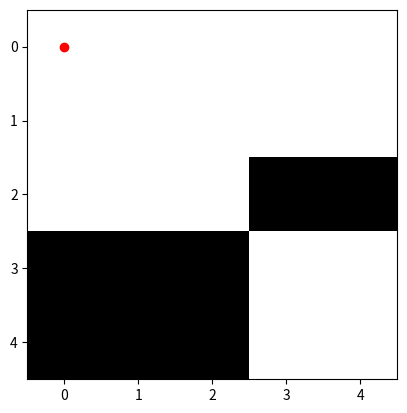

Python code for this plot:
import numpy as np
import matplotlib.pyplot as plt


# Функция для определения возможности закрашивания ячейки
def can_fill_cell(cell, filled_cells, width, height):
    # Проверка, находится ли ячейка внутри области
    if cell[0] < 0 or cell[0] >= width or cell[1] < 0 or cell[1] >= height:
        return False

    # Проверка, закрашена ли ячейка
    if filled_cells[cell[0], cell[1]]:
        return False

    # Проверка, закрашены ли соседние ячейки
    for neighbor in [(cell[0] + 1, cell[1]), (cell[0] - 1, cell[1]), (cell[0], cell[1] + 1), (cell[0], cell[1] - 1)]:
        if neighbor[0] < 0 or neighbor[0] >= width or neighbor[1] < 0 or neighbor[1] >= height:
            continue
        if filled_cells[neighbor[0], neighbor[1]]:
            return False

    return True


# Функция для закрашивания ячейки
def fill_cell(cell, filled_cells, width, height):
    filled_cells[cell[0], cell[1]] = True

    # Закрашивание соседних ячеек
    for neighbor in [(cell[0] + 1, cell[1]), (cell[0] - 1, cell[1]), (cell[0], cell[1] + 1), (cell[0], cell[1] - 1)]:
        if can_fill_cell(neighbor, filled_cells, width, height):
            fill_cell(neighbor, filled_cells, width, height)


# Функция для поиска траектории инструмента
def find_trajectory(area, line_width):
    # Преобразование области в растровое изображение
    width = area.shape[0]
    height = area.shape[1]
    filled_cells = np.zeros((width, height), dtype=bool)

    # Поиск стартовой точки
    start_cell = None
    for i in range(width):
        for j in range(height):
            if area[i, j]:
                start_cell = (i, j)
                break
        if start_cell is not None:
            break

    # Закрашивание области
    fill_cell(start_cell, filled_cells, width, height)

    # Построение траектории
    trajectory = []
    for i in range(width):
        for j in range(height):
            if filled_cells[i, j]:
                trajectory.append((i, j))

    return trajectory


# Отрисовка области и траектории
def plot_area_and_trajectory(area, trajectory):
    plt.imshow(area, cmap='gray')

    for point in trajectory:
        plt.plot(point[0], point[1], 'ro')

    plt.show()


# Пример использования
area = np.array([[1, 1, 1, 1, 1],
                [1, 1, 1, 1, 1],
                [1, 1, 1, 0, 0],
                [0, 0, 0, 1, 1],
                [0, 0, 0, 1, 1]])

# Ширина линии
line_width = 2

trajectory = find_trajectory(area, line_width)

plot_area_and_trajectory(area, trajectory)
